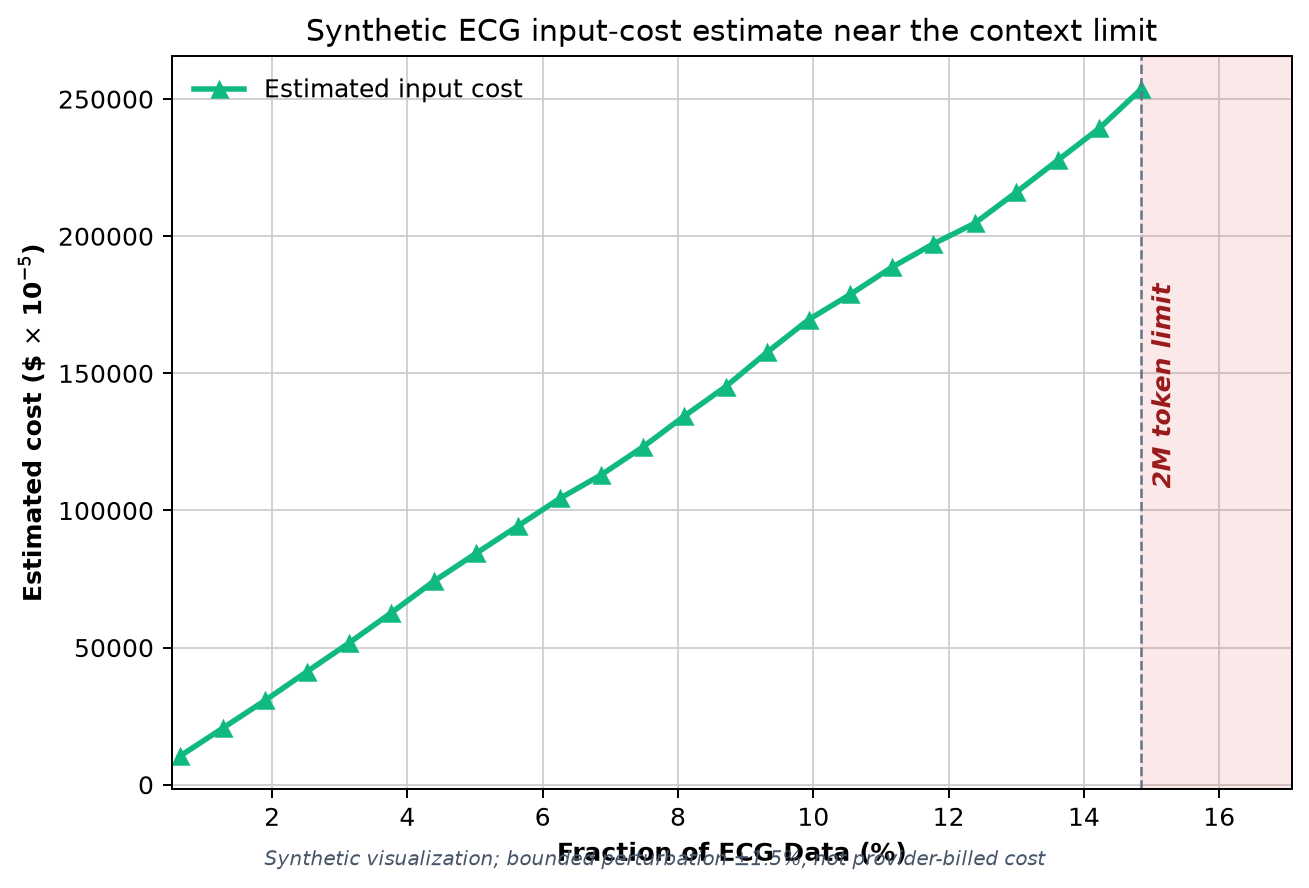

The file beside this chart, header and first rows:
point, rows_covered, fraction_of_ecg_percent, input_tokens_est, input_rate_usd_per_1m, perturbation_fraction, estimated_cost_usd, context_window_tokens, model, estimate_type
1, 4167, 0.6411, 83414, 1.25, 0.005971, 0.1049, 2000000, x-ai/grok-4.20, synthetic_visualization
2, 8267, 1.272, 166733, 1.25, -0.008583, 0.2066, 2000000, x-ai/grok-4.20, synthetic_visualization
3, 12320, 1.895, 250057, 1.25, -0.0171, 0.3072, 2000000, x-ai/grok-4.20, synthetic_visualization
4, 16360, 2.517, 333395, 1.25, -0.009848, 0.4126, 2000000, x-ai/grok-4.20, synthetic_visualization
5, 20397, 3.138, 416716, 1.25, -0.007197, 0.5171, 2000000, x-ai/grok-4.20, synthetic_visualization
6, 24450, 3.762, 500044, 1.25, 0.00292, 0.6269, 2000000, x-ai/grok-4.20, synthetic_visualization
7, 28523, 4.388, 583360, 1.25, 0.01688, 0.7415, 2000000, x-ai/grok-4.20, synthetic_visualization
8, 32597, 5.015, 666679, 1.25, 0.01243, 0.8437, 2000000, x-ai/grok-4.20, synthetic_visualization
9, 36655, 5.639, 750008, 1.25, 0.007374, 0.9444, 2000000, x-ai/grok-4.20, synthetic_visualization
10, 40635, 6.252, 833334, 1.25, 0.001907, 1.044, 2000000, x-ai/grok-4.20, synthetic_visualization
11, 44613, 6.864, 916655, 1.25, -0.01404, 1.13, 2000000, x-ai/grok-4.20, synthetic_visualization
12, 48597, 7.476, 999992, 1.25, -0.01545, 1.231, 2000000, x-ai/grok-4.20, synthetic_visualization
13, 52585, 8.09, 1083306, 1.25, -0.007804, 1.344, 2000000, x-ai/grok-4.20, synthetic_visualization
14, 56573, 8.704, 1166638, 1.25, -0.004895, 1.451, 2000000, x-ai/grok-4.20, synthetic_visualization
15, 60561, 9.317, 1249955, 1.25, 0.009157, 1.577, 2000000, x-ai/grok-4.20, synthetic_visualization
16, 64550, 9.931, 1333292, 1.25, 0.0175, 1.696, 2000000, x-ai/grok-4.20, synthetic_visualization
17, 68541, 10.54, 1416614, 1.25, 0.009453, 1.788, 2000000, x-ai/grok-4.20, synthetic_visualization
18, 72531, 11.16, 1499925, 1.25, 0.006056, 1.886, 2000000, x-ai/grok-4.20, synthetic_visualization
19, 76522, 11.77, 1583265, 1.25, -0.003634, 1.972, 2000000, x-ai/grok-4.20, synthetic_visualization
20, 80512, 12.39, 1666584, 1.25, -0.01733, 2.047, 2000000, x-ai/grok-4.20, synthetic_visualization
21, 84504, 13, 1749908, 1.25, -0.01238, 2.16, 2000000, x-ai/grok-4.20, synthetic_visualization
22, 88492, 13.61, 1833234, 1.25, -0.006333, 2.277, 2000000, x-ai/grok-4.20, synthetic_visualization
23, 92483, 14.23, 1916557, 1.25, -0.0009922, 2.393, 2000000, x-ai/grok-4.20, synthetic_visualization
24, 96500, 14.85, 1999892, 1.25, 0.0145, 2.536, 2000000, x-ai/grok-4.20, synthetic_visualization
